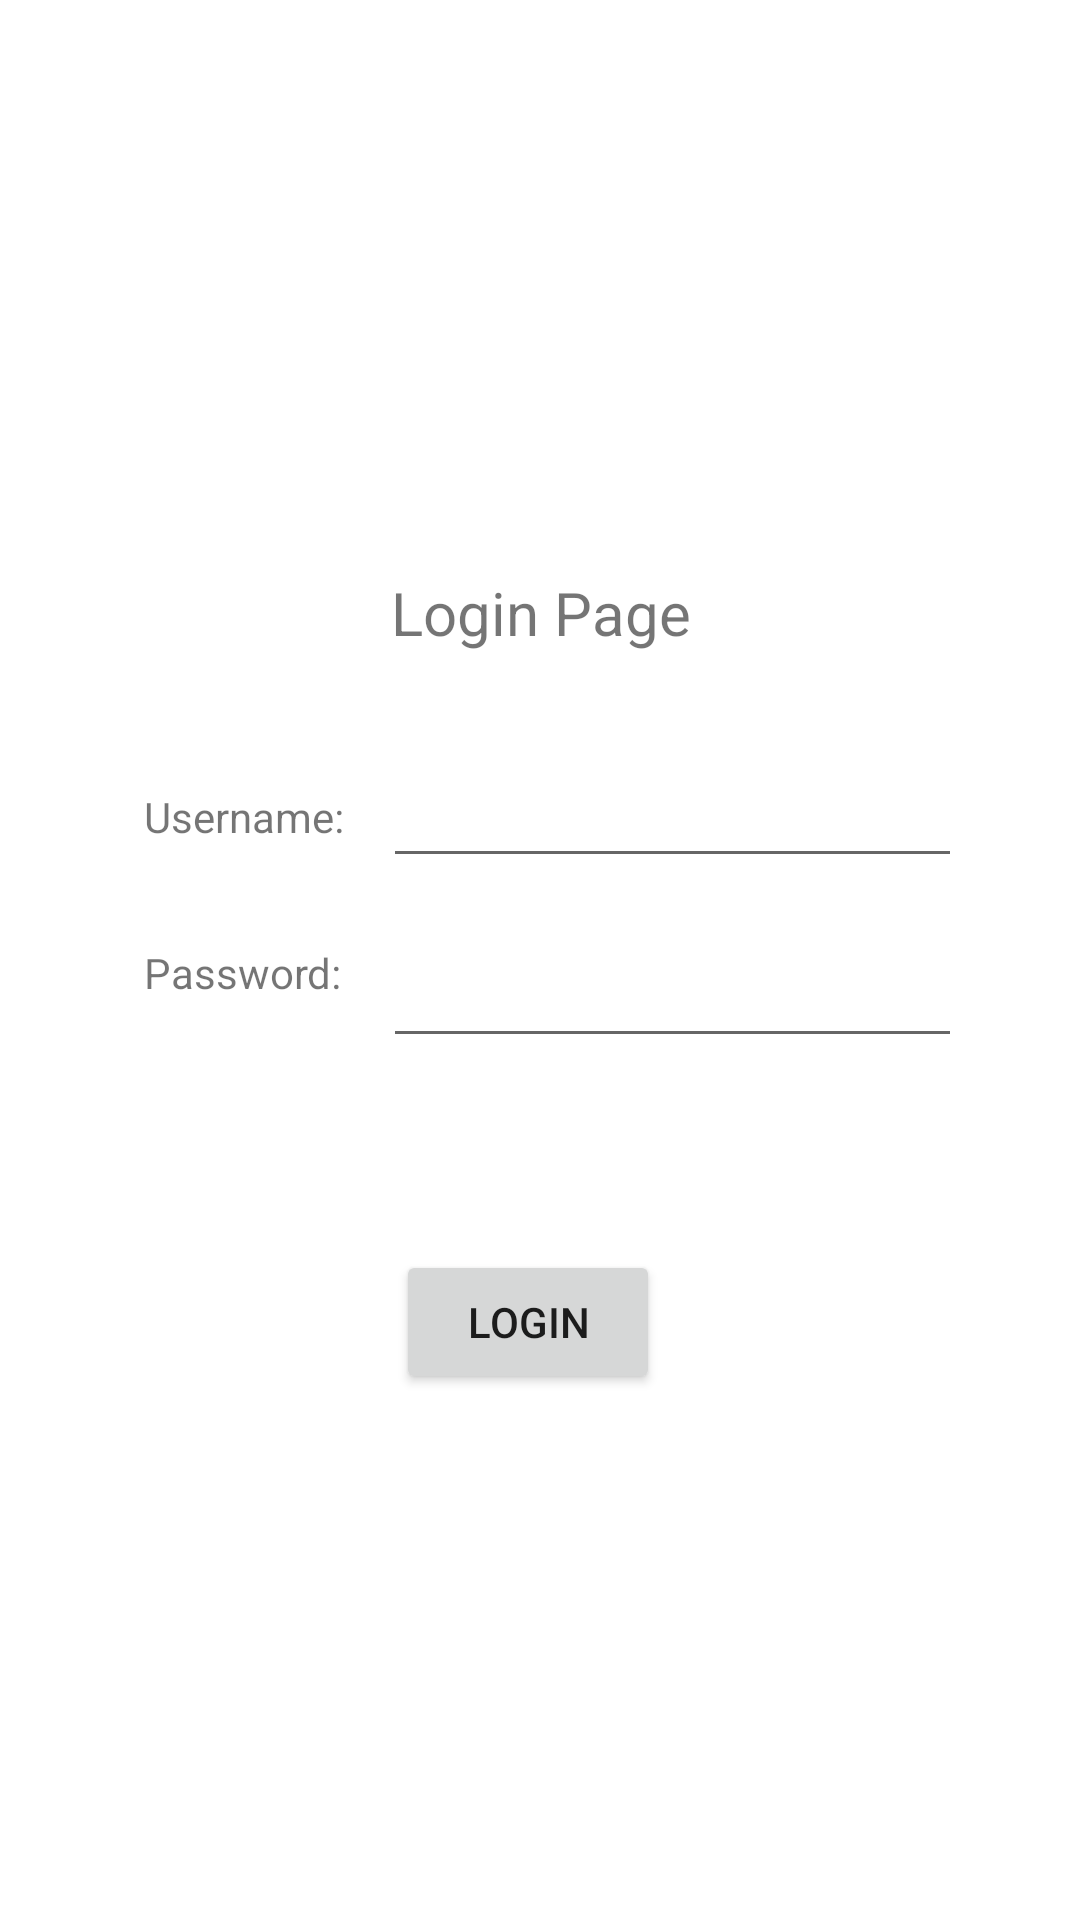

Android layout source for this screen:
<!-- AndroidManifest.xml: application theme Theme.MADPractical2ZiXian -->
<!-- res/layout/activity_login_page.xml -->
<?xml version="1.0" encoding="utf-8"?>
<androidx.constraintlayout.widget.ConstraintLayout xmlns:android="http://schemas.android.com/apk/res/android"
    xmlns:app="http://schemas.android.com/apk/res-auto"
    xmlns:tools="http://schemas.android.com/tools"
    android:layout_width="match_parent"
    android:layout_height="match_parent"
    tools:context=".LoginPage">

    <TextView
        android:id="@+id/textView"
        android:layout_width="159dp"
        android:layout_height="44dp"
        android:text="Login Page"
        android:textAlignment="center"
        android:textSize="20sp"
        app:layout_constraintBottom_toBottomOf="parent"
        app:layout_constraintEnd_toEndOf="parent"
        app:layout_constraintStart_toStartOf="parent"
        app:layout_constraintTop_toTopOf="parent"
        app:layout_constraintVertical_bias="0.32" />

    <TextView
        android:id="@+id/textView2"
        android:layout_width="76dp"
        android:layout_height="28dp"
        android:layout_marginStart="48dp"
        android:layout_marginTop="28dp"
        android:text="Username:"
        app:layout_constraintStart_toStartOf="parent"
        app:layout_constraintTop_toBottomOf="@+id/textView" />

    <TextView
        android:id="@+id/textView3"
        android:layout_width="78dp"
        android:layout_height="27dp"
        android:layout_marginStart="48dp"
        android:layout_marginTop="24dp"
        android:text="Password:"
        app:layout_constraintStart_toStartOf="parent"
        app:layout_constraintTop_toBottomOf="@+id/textView2" />

    <EditText
        android:id="@+id/userinputfield"
        android:layout_width="193dp"
        android:layout_height="48dp"
        android:layout_marginStart="12dp"
        android:layout_marginTop="10dp"
        android:layout_marginEnd="48dp"
        android:ems="10"
        android:gravity="start|top"
        android:inputType="textMultiLine"
        android:maxLines="1"
        app:layout_constraintEnd_toEndOf="parent"
        app:layout_constraintStart_toEndOf="@+id/textView2"
        app:layout_constraintTop_toBottomOf="@+id/textView"
        tools:ignore="SpeakableTextPresentCheck" />

    <EditText
        android:id="@+id/passwordinputfield"
        android:layout_width="193dp"
        android:layout_height="48dp"
        android:layout_marginStart="10dp"
        android:layout_marginTop="12dp"
        android:layout_marginEnd="48dp"
        android:ems="10"
        android:gravity="start|top"
        android:inputType="textMultiLine"
        android:maxLines="1"
        app:layout_constraintEnd_toEndOf="parent"
        app:layout_constraintStart_toEndOf="@+id/textView3"
        app:layout_constraintTop_toBottomOf="@+id/userinputfield"
        tools:ignore="SpeakableTextPresentCheck" />

    <Button
        android:id="@+id/loginbtn"
        android:layout_width="wrap_content"
        android:layout_height="wrap_content"
        android:layout_marginTop="64dp"
        android:text="Login"
        app:layout_constraintEnd_toEndOf="parent"
        app:layout_constraintHorizontal_bias="0.485"
        app:layout_constraintStart_toStartOf="parent"
        app:layout_constraintTop_toBottomOf="@+id/passwordinputfield" />

</androidx.constraintlayout.widget.ConstraintLayout>
<!-- resources referenced by this layout -->
<resources>
  <style name="Theme.MADPractical2ZiXian" parent="Theme.MaterialComponents.DayNight.DarkActionBar">
          
          <item name="colorPrimary">@color/purple_500</item>
          <item name="colorPrimaryVariant">@color/purple_700</item>
          <item name="colorOnPrimary">@color/white</item>
          
          <item name="colorSecondary">@color/teal_200</item>
          <item name="colorSecondaryVariant">@color/teal_700</item>
          <item name="colorOnSecondary">@color/black</item>
          
          <item name="android:statusBarColor" tools:targetApi="l">?attr/colorPrimaryVariant</item>
          
      </style>
  <!-- not gathered from this repository: default colours our renderer supplied (Android Studio template values) -->
  <color name="purple_500">#FF6200EE</color>
  <color name="purple_700">#FF3700B3</color>
  <color name="teal_200">#FF03DAC5</color>
  <color name="teal_700">#FF018786</color>
  <color name="black">#FF000000</color>
  <color name="white">#FFFFFFFF</color>
</resources>
